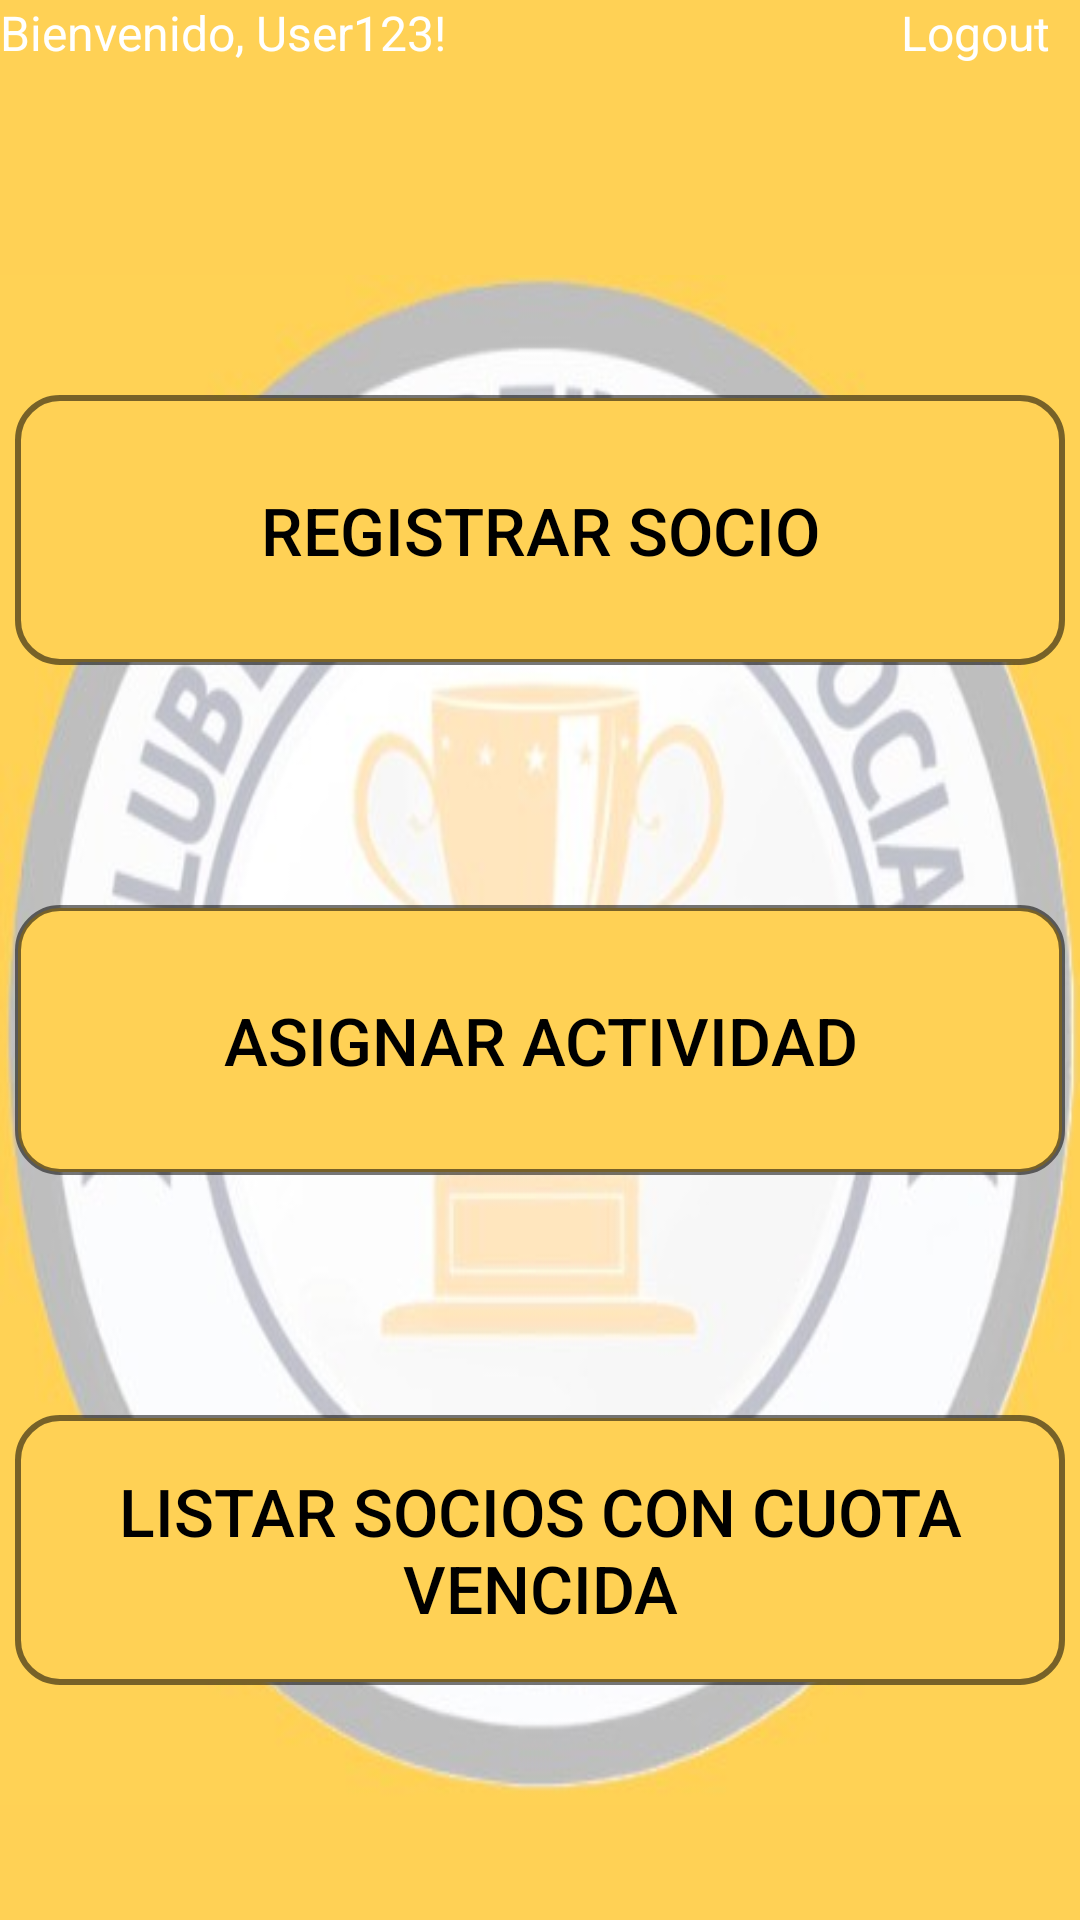

Reconstruct the res/layout file that produces this screen, plus the resources it refers to.
<!-- AndroidManifest.xml: application theme Theme.ClubDeportivo -->
<!-- res/layout/activity_menu_principal.xml -->
<?xml version="1.0" encoding="utf-8"?>
<LinearLayout xmlns:android="http://schemas.android.com/apk/res/android"
    xmlns:app="http://schemas.android.com/apk/res-auto"
    xmlns:tools="http://schemas.android.com/tools"
    android:id="@+id/main"
    android:layout_width="match_parent"
    android:layout_height="match_parent"
    tools:context=".MenuPrincipalActivity"
    android:orientation="vertical"
    android:background="@color/yellow">

    <FrameLayout
        android:layout_width="match_parent"
        android:layout_height="wrap_content"
        android:orientation="horizontal"
        android:background="@color/yellow"
        android:layout_marginBottom="60dp"
        >

        <TextView
            android:layout_width="wrap_content"
            android:layout_height="wrap_content"
            android:text="Bienvenido, User123!"
            android:textSize="16dp"
            android:textColor="@color/white"
            android:layout_marginBottom="10dp"/>

        <TextView
            android:layout_width="match_parent"
            android:layout_height="wrap_content"
            android:text="Logout"
            android:textSize="16dp"
            android:textColor="@color/white"
            android:gravity="right"
            android:layout_marginRight="10dp"
            android:layout_marginBottom="10dp"/>
    </FrameLayout>


    <LinearLayout
        android:layout_width="match_parent"
        android:layout_height="wrap_content"
        android:orientation="vertical"
        android:background="@drawable/logo_club_alpha">

        <Button
            android:id="@+id/btnRegistrarSocio"
            android:layout_width="350dp"
            android:layout_height="90dp"
            android:layout_marginTop="40dp"
            android:layout_marginBottom="40dp"
            android:layout_gravity="center_horizontal"
            android:background="@drawable/edittext_fondo"
            android:textColor="@color/black"
            android:textSize="22dp"

            android:text="Registrar socio" />

        <Button
            android:id="@+id/btnAsignarActividad"
            android:layout_width="350dp"
            android:layout_height="90dp"
            android:layout_marginTop="40dp"
            android:layout_marginBottom="40dp"
            android:layout_gravity="center_horizontal"
            android:background="@drawable/edittext_fondo"
            android:textSize="22dp"
            android:text="Asignar actividad"
            android:textColor="@color/black"/>

        <Button
            android:id="@+id/btnListarSociosCuotaVencida"
            android:layout_width="350dp"
            android:layout_height="90dp"
            android:layout_marginTop="40dp"
            android:layout_marginBottom="40dp"
            android:layout_gravity="center_horizontal"
            android:background="@drawable/edittext_fondo"
            android:textColor="@color/black"
            android:textSize="22dp"
            android:text="Listar socios con cuota vencida" />



    </LinearLayout>


</LinearLayout>
<!-- resources referenced by this layout -->
<resources>
  <color name="black">#FF000000</color>
  <color name="white">#FFFFFFFF</color>
  <color name="yellow">#FFFFD155</color>
  <!-- drawable edittext_fondo (drawable) -->
  <?xml version="1.0" encoding="utf-8"?>
  <shape xmlns:android="http://schemas.android.com/apk/res/android"
      android:shape="rectangle">
  
      <solid android:color="@color/yellow"/>
  
      <corners android:radius="14dp"/>
  
      <stroke
          android:width="2dp"
          android:color="#88000000"
          />
  
  </shape>
  <!-- drawable logo_club_alpha: jpeg bitmap (drawable, 35614 bytes) -->
  <style name="Theme.ClubDeportivo" parent="Base.Theme.ClubDeportivo" />
  <style name="Base.Theme.ClubDeportivo" parent="Theme.Material3.DayNight.NoActionBar">
          
          <item name="colorPrimary">@color/yellow</item>
      </style>
</resources>
